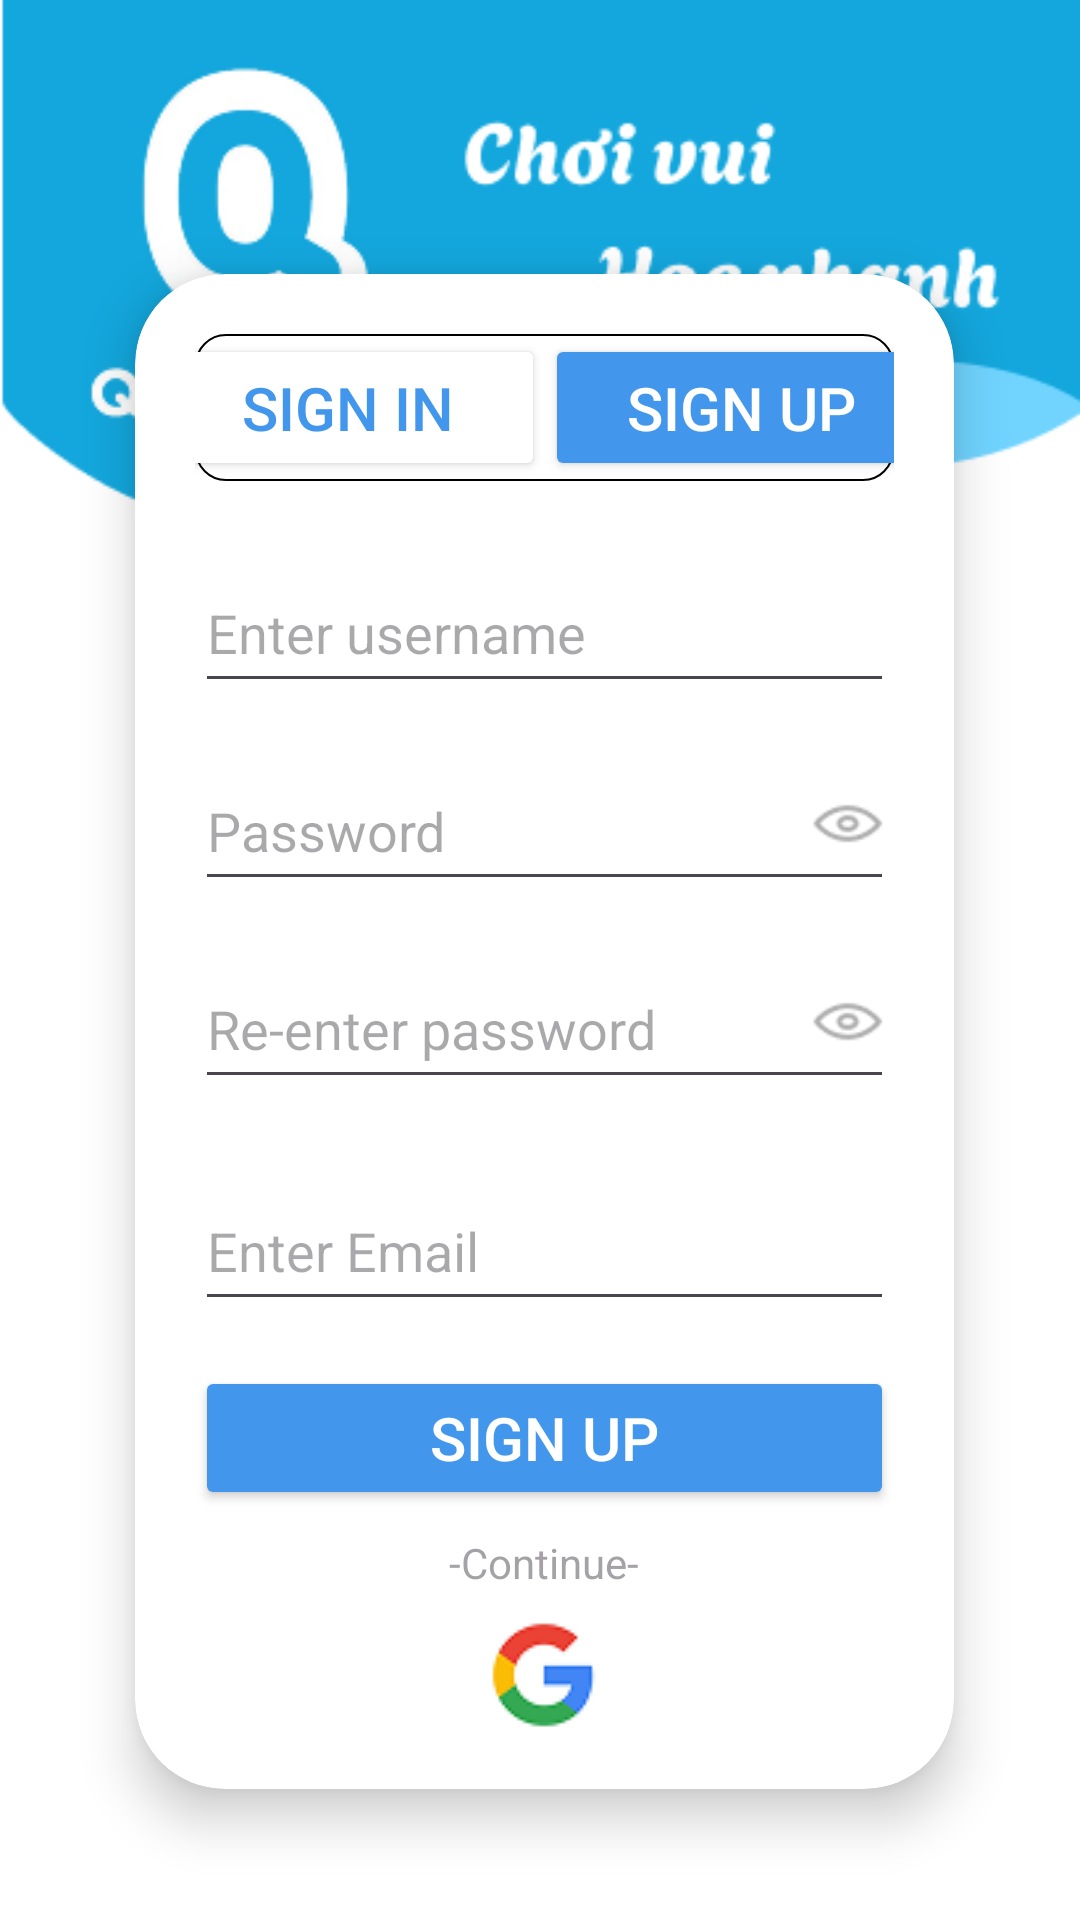

Layout XML and referenced resources for this Android screen:
<!-- AndroidManifest.xml: application theme Theme.BTL_Cung -->
<!-- res/layout/activity_sign_up.xml -->
<?xml version="1.0" encoding="utf-8"?>
<androidx.constraintlayout.widget.ConstraintLayout xmlns:android="http://schemas.android.com/apk/res/android"
    xmlns:app="http://schemas.android.com/apk/res-auto"
    xmlns:tools="http://schemas.android.com/tools"
    android:layout_width="match_parent"
    android:layout_height="match_parent"
    android:id="@+id/signup"
    android:background="@mipmap/viewsignup">

    <androidx.cardview.widget.CardView
        android:layout_width="311dp"
        android:layout_height="wrap_content"
        android:layout_margin="16dp"
        app:cardBackgroundColor="@color/white"
        app:cardCornerRadius="30dp"
        app:cardElevation="10dp"
        app:cardUseCompatPadding="true"
        app:layout_constraintBottom_toBottomOf="parent"
        app:layout_constraintEnd_toEndOf="parent"
        app:layout_constraintHorizontal_bias="0.597"
        app:layout_constraintStart_toStartOf="parent"
        app:layout_constraintTop_toTopOf="parent"
        app:layout_constraintVertical_bias="0.931">

        <LinearLayout
            android:layout_width="match_parent"
            android:layout_height="wrap_content"
            android:gravity="center_horizontal"
            android:orientation="vertical"
            android:padding="20dp">

            
            <LinearLayout
                android:layout_width="wrap_content"
                android:layout_height="49dp"
                android:background="@drawable/border"
                android:gravity="center"
                android:orientation="horizontal">

                <Button
                    android:id="@+id/btnSignIn"
                    android:layout_width="131dp"
                    android:layout_height="49dp"
                    android:backgroundTint="@color/white"
                    android:text="Sign in"
                    android:textColor="@color/blue"
                    android:textSize="20sp" />

                <Button
                    android:id="@+id/btnSignUp"
                    android:layout_width="131dp"
                    android:layout_height="49dp"
                    android:backgroundTint="@color/blue"
                    android:text="Sign up"
                    android:textColor="@color/white"
                    android:textSize="20sp" />
            </LinearLayout>

            
            <EditText
                android:id="@+id/txtName"
                android:layout_width="match_parent"
                android:layout_height="50dp"
                android:layout_marginTop="24dp"
                android:hint="Enter username" />

            
            <RelativeLayout
                android:layout_width="match_parent"
                android:layout_height="wrap_content"
                android:layout_marginTop="16dp">

                <EditText
                    android:id="@+id/txtPassword"
                    android:layout_width="match_parent"
                    android:layout_height="50dp"
                    android:hint="Password"
                    android:paddingEnd="40dp" />

                <ImageButton
                    android:id="@+id/btnHintPassword"
                    android:layout_width="30dp"
                    android:layout_height="30dp"
                    android:layout_alignParentEnd="true"
                    android:layout_centerVertical="true"
                    android:background="@null"
                    android:scaleType="fitCenter"
                    android:src="@drawable/eyepassword" />
            </RelativeLayout>

            
            <RelativeLayout
                android:layout_width="match_parent"
                android:layout_height="wrap_content"
                android:layout_marginTop="16dp">

                <EditText
                    android:id="@+id/txtCPassword"
                    android:layout_width="match_parent"
                    android:layout_height="50dp"
                    android:hint="Re-enter password"
                    android:paddingEnd="40dp" />

                <ImageButton
                    android:id="@+id/btnHintCPassword"
                    android:layout_width="30dp"
                    android:layout_height="30dp"
                    android:layout_alignParentEnd="true"
                    android:layout_centerVertical="true"
                    android:background="@null"
                    android:scaleType="fitCenter"
                    android:src="@drawable/eyepassword" />
            </RelativeLayout>

            
            <TextView
                android:id="@+id/passwordWarning"
                android:layout_width="wrap_content"
                android:layout_height="wrap_content"
                android:layout_marginTop="8dp"
                android:text="Confirm password does not match !"
                android:textColor="@android:color/holo_red_dark"
                android:visibility="gone" />

            
            <EditText
                android:id="@+id/txtEmailSignup"
                android:layout_width="match_parent"
                android:layout_height="50dp"
                android:layout_marginTop="24dp"
                android:hint="Enter Email" />

            
            <Button
                android:id="@+id/btnSignUpBottom"
                android:layout_width="match_parent"
                android:layout_height="wrap_content"
                android:layout_marginTop="15dp"
                android:backgroundTint="@color/blue"
                android:text="Sign up"
                android:textColor="@color/white"
                android:textSize="20sp" />

            <TextView
                android:id="@+id/continues"
                android:layout_width="wrap_content"
                android:layout_height="wrap_content"
                android:layout_marginTop="8dp"
                android:alpha="0.5"
                android:text="-Continue-"
                app:layout_constraintEnd_toEndOf="parent"
                app:layout_constraintStart_toStartOf="parent"
                app:layout_constraintTop_toBottomOf="@id/btnSignUpBottom" />
            
            <ImageView
                android:id="@+id/btnGoogle"
                android:layout_width="36dp"
                android:layout_height="36dp"
                android:layout_marginTop="10dp"
                android:src="@drawable/google"
                app:layout_constraintEnd_toEndOf="parent"
                app:layout_constraintHorizontal_bias="0.497"
                app:layout_constraintStart_toStartOf="parent" />

        </LinearLayout>
    </androidx.cardview.widget.CardView>
</androidx.constraintlayout.widget.ConstraintLayout>
<!-- resources referenced by this layout -->
<resources>
  <color name="blue">#4297EC</color>
  <color name="white">#FFFFFFFF</color>
  <!-- drawable border (drawable) -->
  <?xml version="1.0" encoding="utf-8"?>
  <shape xmlns:android="http://schemas.android.com/apk/res/android">
  
      <solid android:color="@android:color/white"/>
  
      <corners android:radius="10dp"/>
  
      <stroke
          android:width="0.5dp"
          android:color="@color/black"/>
  </shape>
  <!-- drawable eyepassword: png bitmap (drawable, 588 bytes) -->
  <!-- drawable google: png bitmap (drawable, 2009 bytes) -->
  <!-- mipmap viewsignup: png bitmap (mipmap-hdpi, 24018 bytes) -->
  <style name="Theme.BTL_Cung" parent="Base.Theme.BTL_Cung" />
  <color name="black">#FF000000</color>
  <style name="Base.Theme.BTL_Cung" parent="Theme.Material3.DayNight.NoActionBar">
          
          
      </style>
</resources>
